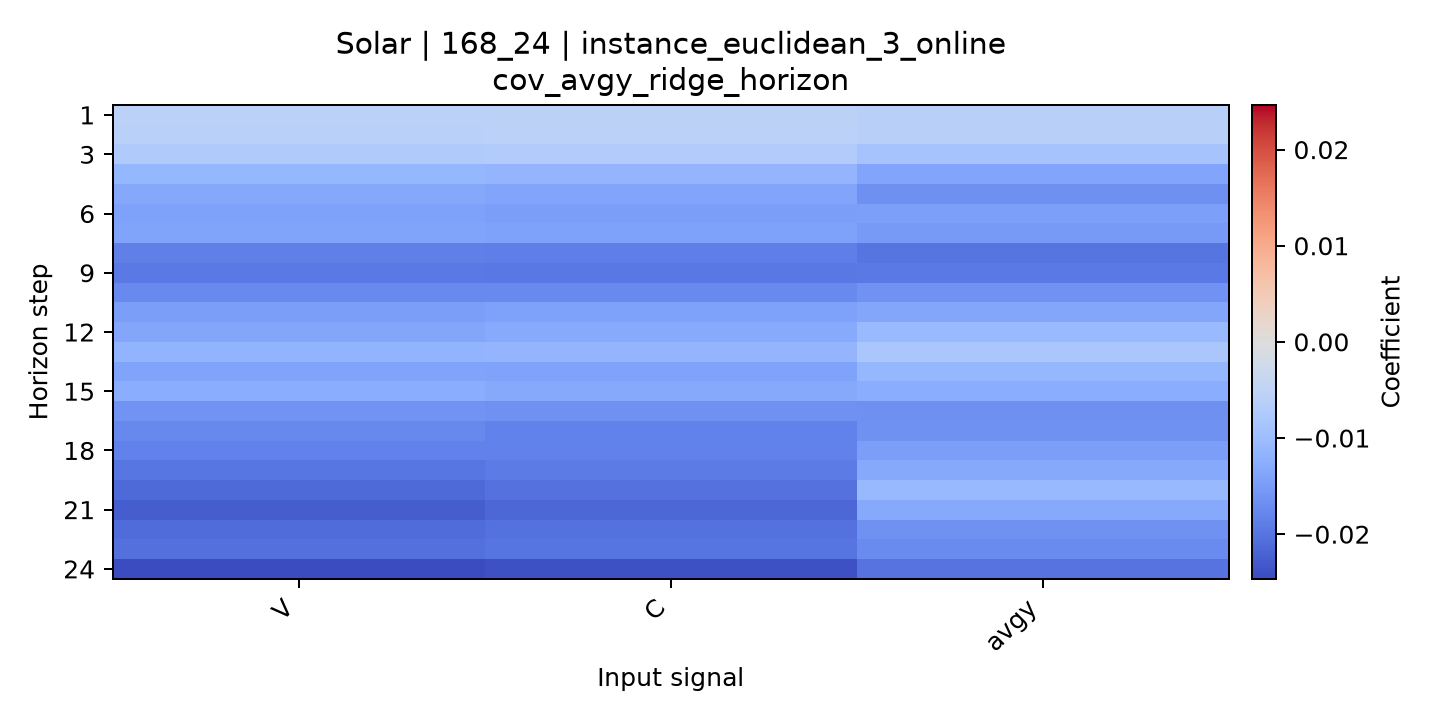

Source data for this figure (header and first rows):
horizon, V, C, avgy
1, -0.005643, -0.005509, -0.005977
2, -0.005901, -0.005766, -0.006129
3, -0.007192, -0.006952, -0.008692
4, -0.01097, -0.01123, -0.01374
5, -0.01334, -0.01383, -0.0167
6, -0.01429, -0.01476, -0.01463
7, -0.01392, -0.01425, -0.01538
8, -0.01863, -0.01879, -0.01986
9, -0.01927, -0.01947, -0.01931
10, -0.01748, -0.01737, -0.01629
11, -0.01469, -0.0144, -0.01361
12, -0.0135, -0.01296, -0.01049
13, -0.01151, -0.01119, -0.008212
14, -0.01402, -0.01424, -0.01103
15, -0.01262, -0.01312, -0.01261
16, -0.01611, -0.01654, -0.01673
17, -0.01767, -0.01846, -0.0165
18, -0.01829, -0.01835, -0.01482
19, -0.01982, -0.01917, -0.0131
20, -0.02125, -0.02022, -0.01068
21, -0.02253, -0.02148, -0.01315
22, -0.02099, -0.0203, -0.01652
23, -0.02054, -0.01992, -0.01717
24, -0.02464, -0.02405, -0.02014
